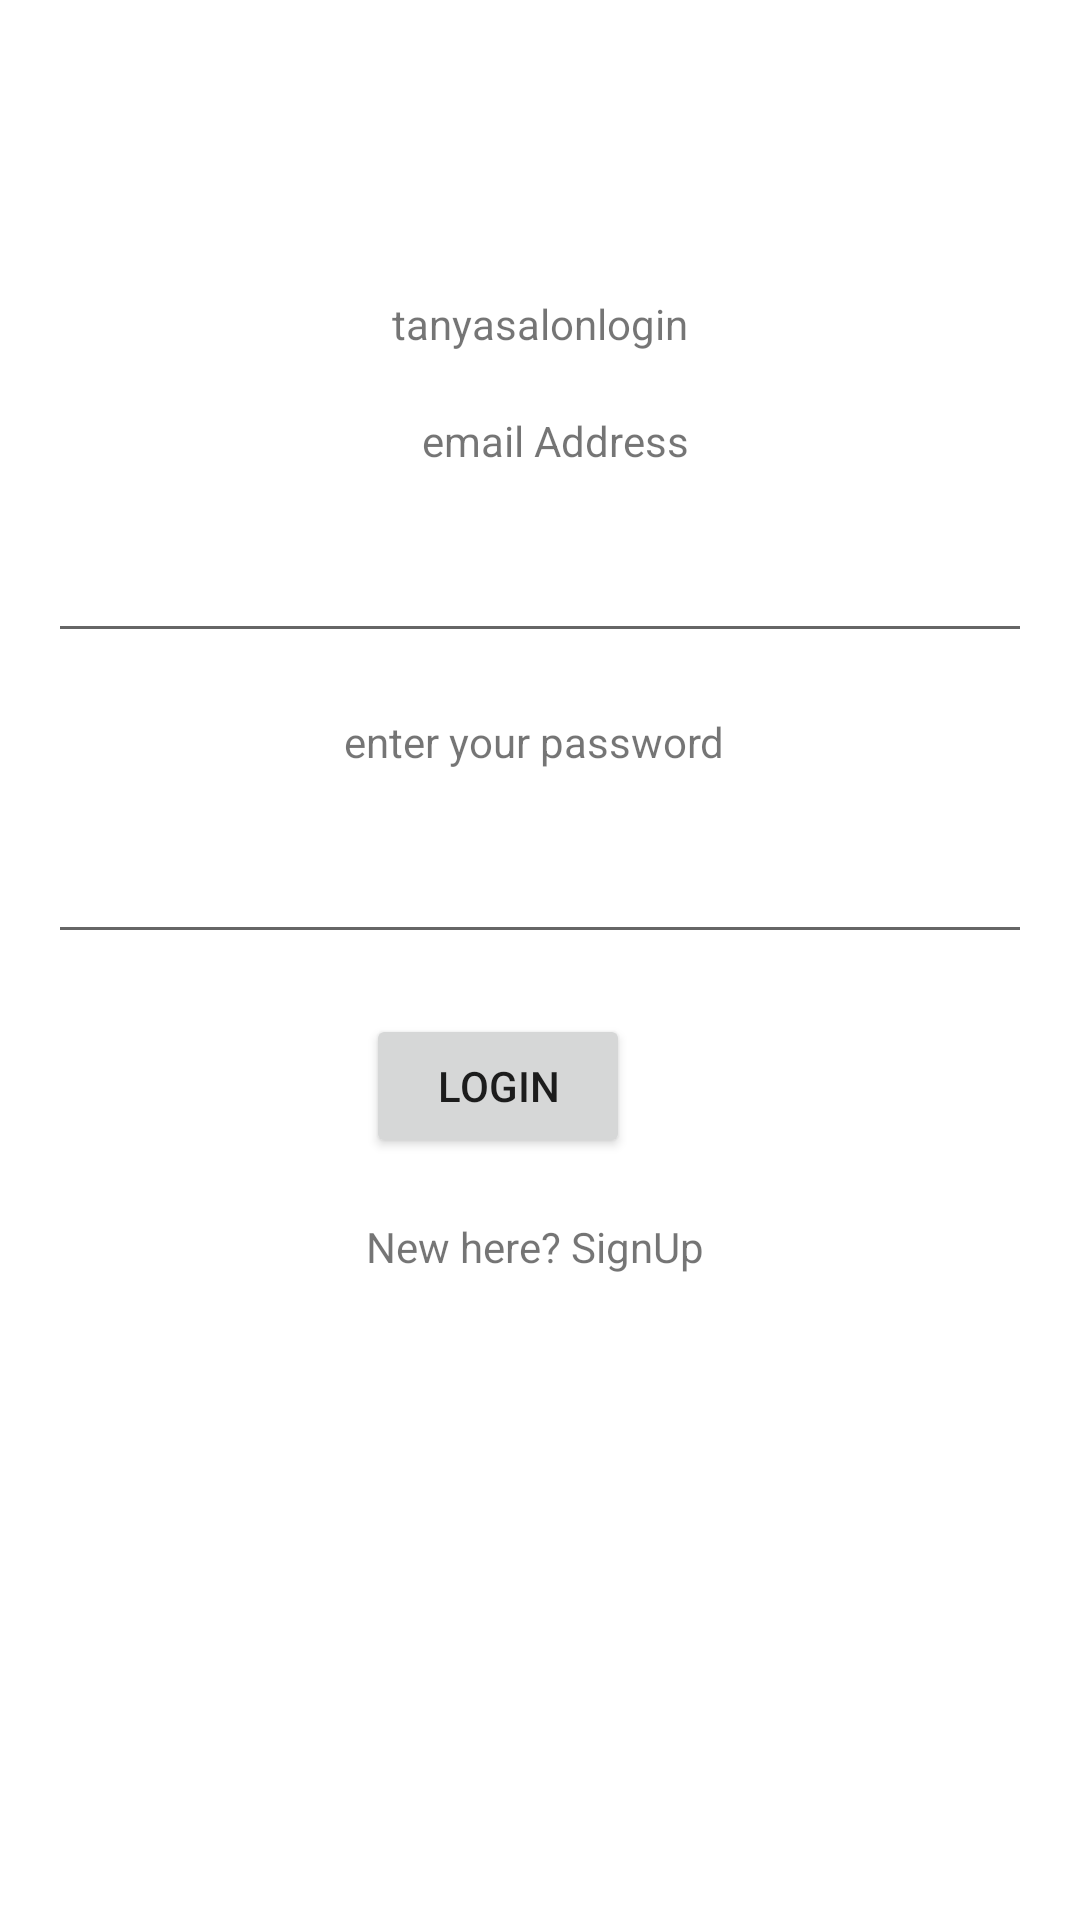

Android layout source for this screen:
<!-- AndroidManifest.xml: application theme Theme.MySolonApplication -->
<!-- res/layout/activity_login.xml -->
<?xml version="1.0" encoding="utf-8"?>
<androidx.constraintlayout.widget.ConstraintLayout xmlns:android="http://schemas.android.com/apk/res/android"
    xmlns:app="http://schemas.android.com/apk/res-auto"
    xmlns:tools="http://schemas.android.com/tools"
    android:layout_width="match_parent"
    android:layout_height="match_parent"
    tools:context=".loginActivity">

    <TextView
        android:id="@+id/tvtanyasalon"
        android:layout_width="wrap_content"
        android:layout_height="wrap_content"
        android:layout_marginStart="150dp"
        android:layout_marginTop="20dp"
        android:layout_marginEnd="150dp"
        android:layout_marginBottom="180dp"
        android:text="tanyasalonlogin"
        app:layout_constraintBottom_toBottomOf="parent"
        app:layout_constraintEnd_toEndOf="parent"
        app:layout_constraintStart_toStartOf="parent"
        app:layout_constraintTop_toTopOf="parent"
        app:layout_constraintVertical_bias="0.186" />

    <TextView
        android:id="@+id/tvemail"
        android:layout_width="wrap_content"
        android:layout_height="wrap_content"
        android:layout_marginStart="150dp"
        android:layout_marginTop="20dp"
        android:layout_marginEnd="150dp"
        android:text="email Address"
        app:layout_constraintEnd_toEndOf="parent"
        app:layout_constraintHorizontal_bias="0.333"
        app:layout_constraintStart_toStartOf="parent"
        app:layout_constraintTop_toBottomOf="@+id/tvtanyasalon" />

    <EditText
        android:id="@+id/etemail"
        android:layout_width="0dp"
        android:layout_height="wrap_content"
        android:layout_marginStart="16dp"
        android:layout_marginTop="20dp"
        android:layout_marginEnd="16dp"
        android:layout_marginBottom="24dp"
        android:ems="10"
        android:inputType="textEmailAddress"
        app:layout_constraintBottom_toTopOf="@+id/tvpassword"
        app:layout_constraintEnd_toEndOf="parent"
        app:layout_constraintStart_toStartOf="parent"
        app:layout_constraintTop_toBottomOf="@+id/tvemail" />

    <TextView
        android:id="@+id/tvpassword"
        android:layout_width="wrap_content"
        android:layout_height="wrap_content"
        android:layout_marginStart="150dp"
        android:layout_marginTop="20dp"
        android:layout_marginEnd="150dp"
        android:text="enter your password"
        app:layout_constraintEnd_toEndOf="parent"
        app:layout_constraintHorizontal_bias="0.529"
        app:layout_constraintStart_toStartOf="parent"
        app:layout_constraintTop_toBottomOf="@+id/etemail" />

    <EditText
        android:id="@+id/etpassword"
        android:layout_width="0dp"
        android:layout_height="wrap_content"
        android:layout_marginStart="16dp"
        android:layout_marginTop="20dp"
        android:layout_marginEnd="16dp"
        android:ems="10"
        android:inputType="textPassword"
        app:layout_constraintEnd_toEndOf="parent"
        app:layout_constraintStart_toStartOf="parent"
        app:layout_constraintTop_toBottomOf="@+id/tvpassword" />

    <Button
        android:id="@+id/btnLogin"
        android:layout_width="wrap_content"
        android:layout_height="wrap_content"
        android:layout_marginStart="150dp"
        android:layout_marginTop="20dp"
        android:layout_marginEnd="150dp"
        android:layout_marginBottom="59dp"
        android:text="Login"
        app:layout_constraintBottom_toTopOf="@+id/tvtext"
        app:layout_constraintEnd_toEndOf="parent"
        app:layout_constraintHorizontal_bias="1.0"
        app:layout_constraintStart_toStartOf="parent"
        app:layout_constraintTop_toBottomOf="@+id/etpassword" />

    <TextView
        android:id="@+id/tvtext"
        android:layout_width="wrap_content"
        android:layout_height="wrap_content"
        android:layout_marginStart="150dp"
        android:layout_marginTop="20dp"
        android:layout_marginEnd="150dp"
        android:text="New here? SignUp "
        app:layout_constraintEnd_toEndOf="parent"
        app:layout_constraintStart_toStartOf="parent"
        app:layout_constraintTop_toBottomOf="@+id/btnLogin" />

</androidx.constraintlayout.widget.ConstraintLayout>
<!-- resources referenced by this layout -->
<resources>
  <style name="Theme.MySolonApplication" parent="Theme.MaterialComponents.DayNight.DarkActionBar">
          
          <item name="colorPrimary">@color/purple_500</item>
          <item name="colorPrimaryVariant">@color/purple_700</item>
          <item name="colorOnPrimary">@color/white</item>
          
          <item name="colorSecondary">@color/teal_200</item>
          <item name="colorSecondaryVariant">@color/teal_700</item>
          <item name="colorOnSecondary">@color/black</item>
          
          <item name="android:statusBarColor" tools:targetApi="l">?attr/colorPrimaryVariant</item>
          
      </style>
  <!-- not gathered from this repository: default colours our renderer supplied (Android Studio template values) -->
  <color name="purple_500">#FF6200EE</color>
  <color name="purple_700">#FF3700B3</color>
  <color name="teal_200">#FF03DAC5</color>
  <color name="teal_700">#FF018786</color>
  <color name="black">#FF000000</color>
  <color name="white">#FFFFFFFF</color>
</resources>
